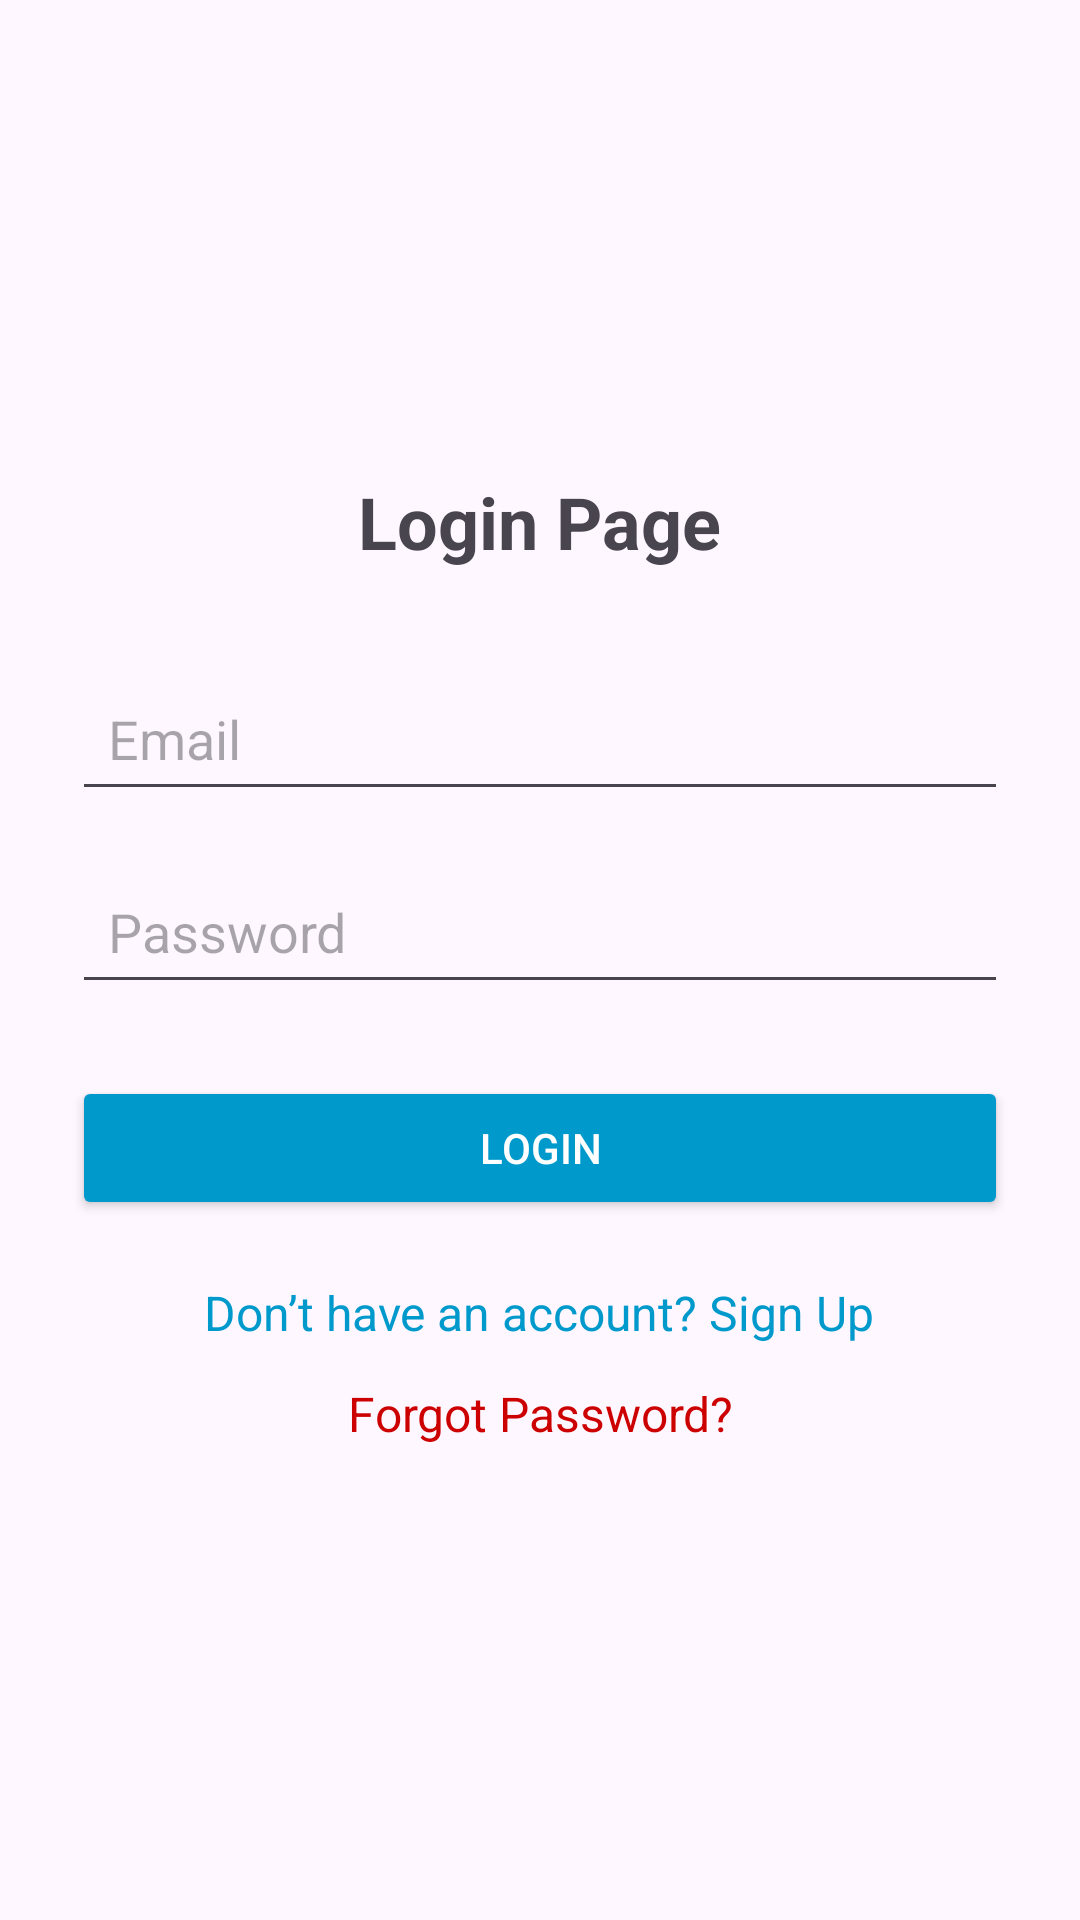

The Android layout XML behind this screen, and the referenced resources:
<!-- AndroidManifest.xml: activity theme Theme.MPApp -->
<!-- res/layout/activity_login.xml -->
<?xml version="1.0" encoding="utf-8"?>
<LinearLayout xmlns:android="http://schemas.android.com/apk/res/android"
    android:orientation="vertical"
    android:gravity="center"
    android:padding="24dp"
    android:layout_width="match_parent"
    android:layout_height="match_parent">

    <TextView
        android:id="@+id/tvTitle"
        android:text="Login Page"
        android:textSize="24sp"
        android:textStyle="bold"
        android:gravity="center"
        android:layout_width="wrap_content"
        android:layout_height="wrap_content"
        android:layout_marginBottom="32dp" />

    <EditText
        android:id="@+id/etEmail"
        android:hint="Email"
        android:inputType="textEmailAddress"
        android:layout_width="match_parent"
        android:layout_height="wrap_content"
        android:padding="12dp"
        android:layout_marginBottom="16dp" />

    <EditText
        android:id="@+id/etPassword"
        android:hint="Password"
        android:inputType="textPassword"
        android:layout_width="match_parent"
        android:layout_height="wrap_content"
        android:padding="12dp"
        android:layout_marginBottom="24dp" />

    <Button
        android:id="@+id/btnLogin"
        android:text="Login"
        android:layout_width="match_parent"
        android:layout_height="wrap_content"
        android:backgroundTint="@android:color/holo_blue_dark"
        android:textColor="@android:color/white" />

    <TextView
        android:id="@+id/tvSignup"
        android:text="Don’t have an account? Sign Up"
        android:textSize="16sp"
        android:textColor="@android:color/holo_blue_dark"
        android:gravity="center"
        android:layout_marginTop="20dp"
        android:layout_width="wrap_content"
        android:layout_height="wrap_content" />
    <TextView
        android:id="@+id/tvForgotPassword"
        android:text="Forgot Password?"
        android:textSize="16sp"
        android:textColor="@android:color/holo_red_dark"
        android:gravity="center"
        android:layout_marginTop="12dp"
        android:layout_width="wrap_content"
        android:layout_height="wrap_content" />




</LinearLayout>
<!-- resources referenced by this layout -->
<resources>
  <style name="Theme.MPApp" parent="Base.Theme.MPApp" />
  <style name="Base.Theme.MPApp" parent="Theme.Material3.DayNight.NoActionBar">
          
          
      </style>
</resources>
